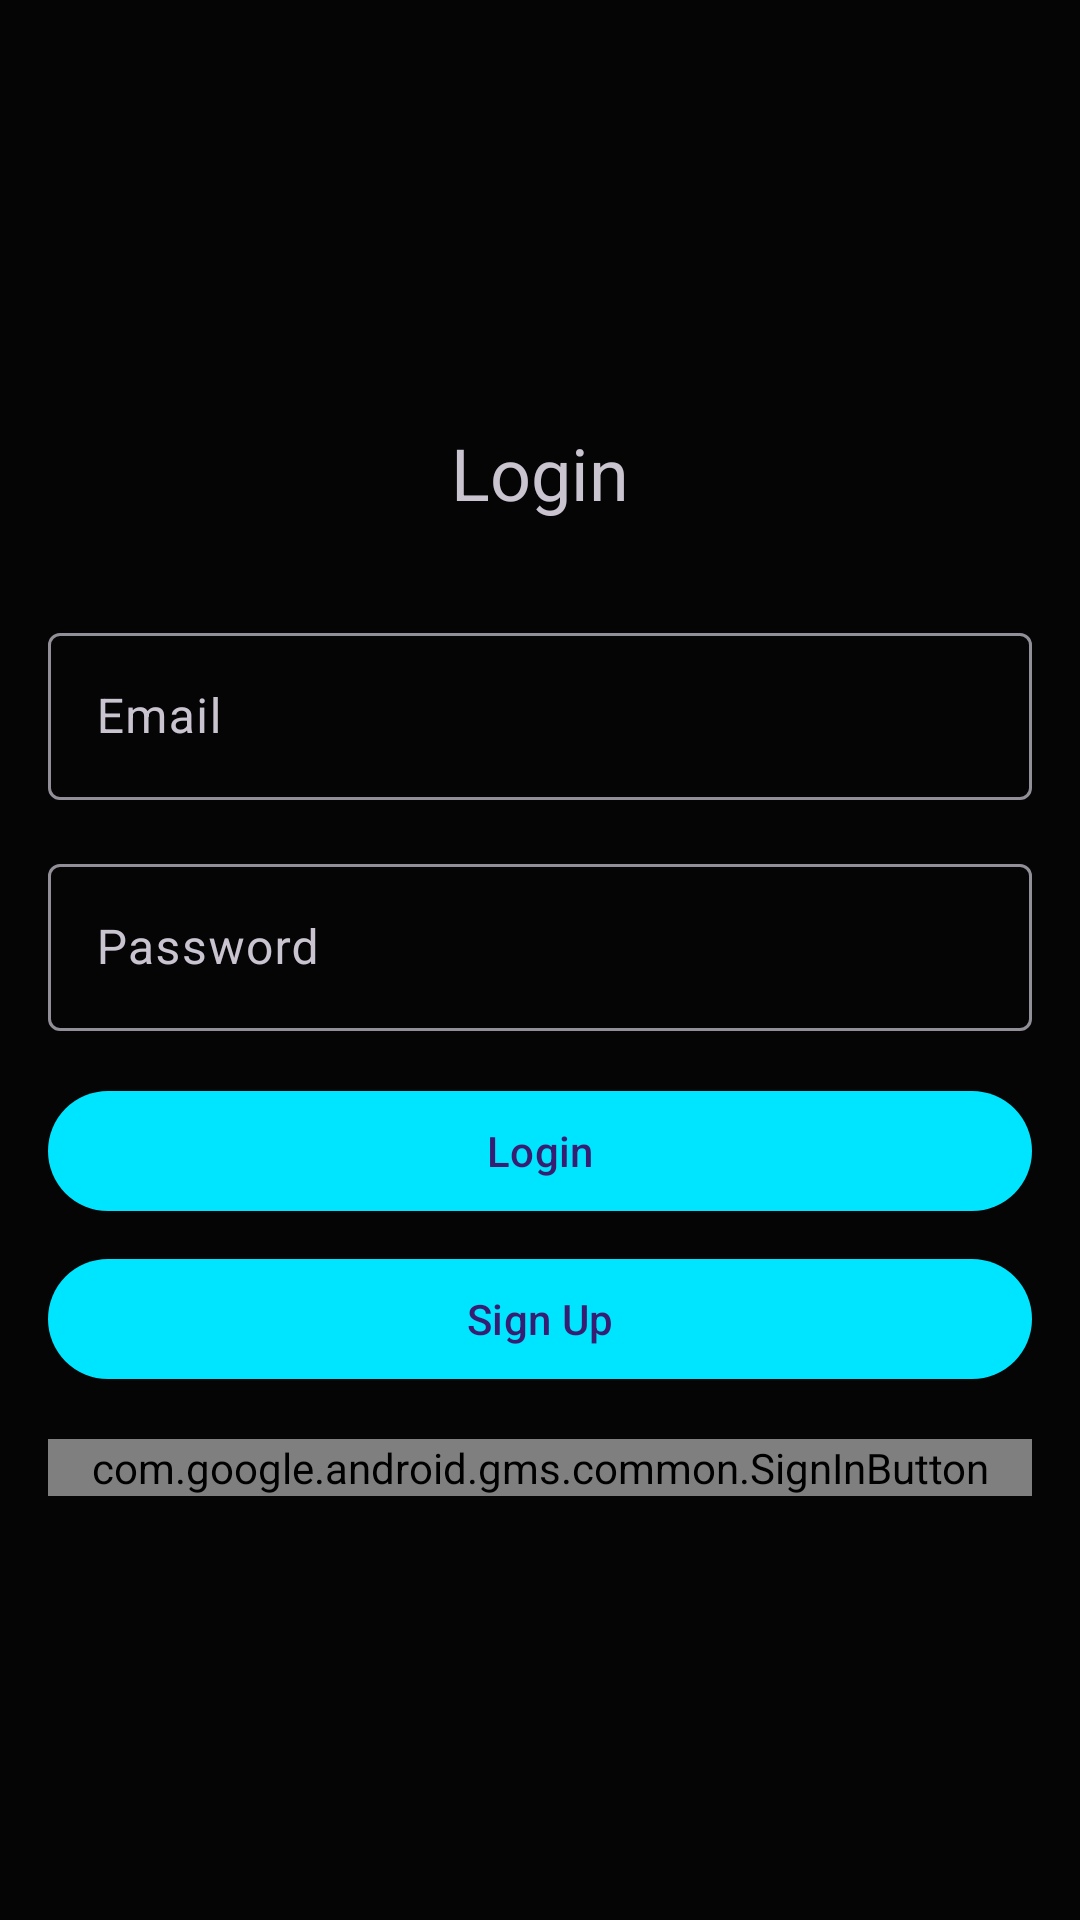

Reconstruct the res/layout file that produces this screen, plus the resources it refers to.
<!-- AndroidManifest.xml: application theme Theme.EsimPremium -->
<!-- res/layout/activity_login.xml -->
<?xml version="1.0" encoding="utf-8"?>

<LinearLayout xmlns:android="http://schemas.android.com/apk/res/android"
    android:layout_width="match_parent"
    android:layout_height="match_parent"
    android:orientation="vertical"
    android:padding="16dp"
    android:gravity="center">

    <TextView
        android:layout_width="wrap_content"
        android:layout_height="wrap_content"
        android:text="Login"
        android:textSize="24sp"
        android:layout_marginBottom="32dp" />

    <com.google.android.material.textfield.TextInputLayout
        android:layout_width="match_parent"
        android:layout_height="wrap_content"
        android:layout_marginBottom="16dp">

        <com.google.android.material.textfield.TextInputEditText
            android:id="@+id/et_email"
            android:layout_width="match_parent"
            android:layout_height="wrap_content"
            android:hint="Email"
            android:inputType="textEmailAddress" />

    </com.google.android.material.textfield.TextInputLayout>

    <com.google.android.material.textfield.TextInputLayout
        android:layout_width="match_parent"
        android:layout_height="wrap_content"
        android:layout_marginBottom="16dp">

        <com.google.android.material.textfield.TextInputEditText
            android:id="@+id/et_password"
            android:layout_width="match_parent"
            android:layout_height="wrap_content"
            android:hint="Password"
            android:inputType="textPassword" />

    </com.google.android.material.textfield.TextInputLayout>

    <com.google.android.material.button.MaterialButton
        android:id="@+id/btn_login"
        android:layout_width="match_parent"
        android:layout_height="wrap_content"
        android:text="Login"
        android:layout_marginBottom="8dp" />

    <com.google.android.material.button.MaterialButton
        android:id="@+id/btn_signup"
        android:layout_width="match_parent"
        android:layout_height="wrap_content"
        android:text="Sign Up" />

    <com.google.android.gms.common.SignInButton
        android:id="@+id/btn_google_signin"
        android:layout_width="match_parent"
        android:layout_height="wrap_content"
        android:layout_marginTop="16dp" />

</LinearLayout>
<!-- resources referenced by this layout -->
<resources>
  <style name="Theme.EsimPremium" parent="Theme.Material3.Dark.NoActionBar">
          <item name="android:statusBarColor">@color/black_background</item>
          <item name="android:windowBackground">@color/black_background</item>
          <item name="colorPrimary">@color/primary_neon</item>
          <item name="colorSecondary">@color/primary_gold</item>
          <item name="colorSurface">@color/dark_surface</item>
      </style>
  <color name="black_background">#050505</color>
  <color name="primary_neon">#00E5FF</color>
  <color name="primary_gold">#D4AF37</color>
  <color name="dark_surface">#121212</color>
</resources>
